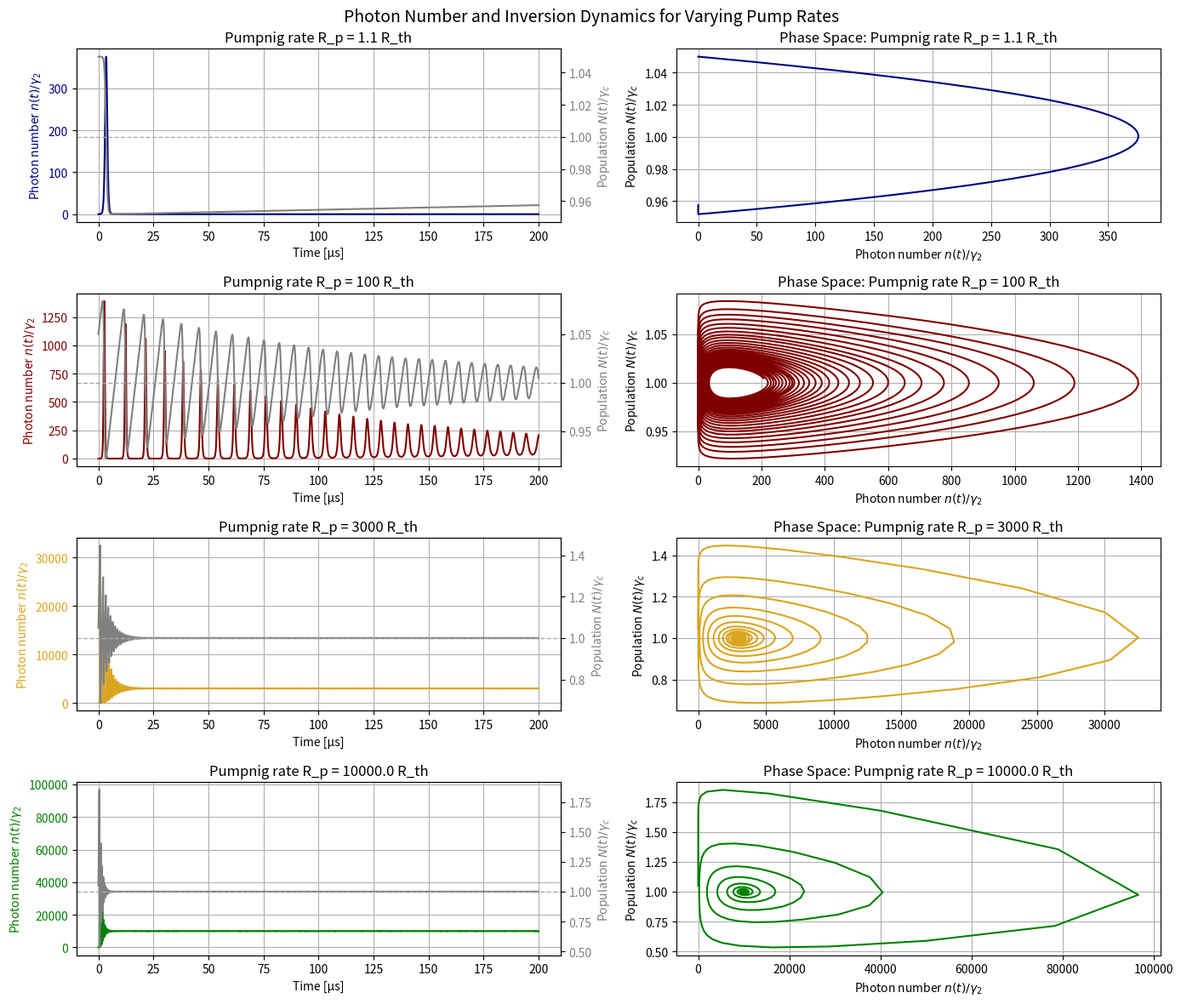

This chart was generated by the following Python code:
import numpy as np
import matplotlib.pyplot as plt
from scipy.integrate import solve_ivp
from scipy.signal import welch
from scipy.fft import fft, fftfreq

# Fixed laser parameters
gamma_c = 1 / 16e-9       # Cavity decay rate [1/s]
gamma_2 = 1 / 0.005       # Upper state decay rate [1/s]
K = 1                     # Gain coefficient
beta = 1e-5               # Spontaneous emission factor
N_th = gamma_c / K        # Threshold inversion
R_th = gamma_2 * N_th     # Threshold pump rate

pump_factors = [1.1, 100, 3000, 1e4]
pump_labels = ["Pumpnig rate R_p = " + str(pump_factors[i]) + " R_th" for i in range(len(pump_factors))]	
colors = ['navy', 'maroon', 'goldenrod', 'green']	


# Time setup
t_span = (0, 200e-6)  # 200 microseconds
t_eval = np.linspace(*t_span, 10000)

# Storage for the last (highest) simulation for RIN
last_t = None
last_n = None

n0 = 5
# PLAY WITH THIS ALSO
N0 =  1.05 * gamma_c
y0 = [n0, N0]

# Create a single figure with 3 subplots (one for each R_p case)
fig, axes = plt.subplots(len(pump_factors), 2, figsize=(14, 3 * len(pump_factors)))

color2 = 'gray'

# Can modify!
def rate_equations(t, y):
    n, N = y
    dn_dt = (-gamma_c + K * N) * n + beta * gamma_2 * N
    dN_dt = R_p - (gamma_2 + K * n) * N
    return [dn_dt, dN_dt]


for i, factor in enumerate(pump_factors):
    R_p = factor * R_th

    sol = solve_ivp(rate_equations, t_span, y0, t_eval=t_eval, method='RK45')

    # Plot n(t)/γ2 and N(t)/γc on the left axis
    ax1 = axes[i, 0]
    color1 = colors[i]
    ax1.set_title(pump_labels[i])
    ax1.set_xlabel("Time [µs]")
    ax1.set_ylabel(r"Photon number $n(t)/\gamma_2$", color=color1)
    ax1.plot(sol.t * 1e6, sol.y[0] / gamma_2, color=color1)
    ax1.tick_params(axis='y', labelcolor=color1)
    ax1.grid(True)

    ax2 = ax1.twinx()
    color2 = 'gray'
    ax2.set_ylabel(r"Population $N(t)/\gamma_c$", color=color2)
    ax2.plot(sol.t * 1e6, sol.y[1] / gamma_c, color=color2)
    ax2.tick_params(axis='y', labelcolor=color2)
    ax2.axhline(y=N_th / gamma_c, color='darkgray', linestyle='--', linewidth=1, label='N_th')

    # Right plot: phase-space style N vs n
    ax3 = axes[i, 1]
    ax3.plot(sol.y[0] / gamma_2, sol.y[1] / gamma_c, color=color1)
    ax3.set_xlabel(r"Photon number $n(t)/\gamma_2$")
    ax3.set_ylabel(r"Population $N(t)/\gamma_c$")
    ax3.grid(True)
    ax3.set_title(f"Phase Space: {pump_labels[i]}")
    
    if factor == 3000:
        last_t = sol.t
        last_n = sol.y[0]

fig.suptitle("Photon Number and Inversion Dynamics for Varying Pump Rates", fontsize=14)
fig.tight_layout()
plt.show()


show_RIN = False
if show_RIN:
    # RIN Spectrum (Welch + FFT) for highest pump case
    n_norm = last_n / np.mean(last_n)
    n_centered = n_norm - 1
    fs = 1 / (last_t[1] - last_t[0])
    f_welch, Pxx = welch(n_centered, fs=fs, nperseg=1024, scaling='density')
    RIN_dBc_Hz_welch = 10 * np.log10(Pxx)

    N = len(n_centered)
    fft_vals = fft(n_centered)
    fft_freqs = fftfreq(N, 1 / fs)
    pos_mask = fft_freqs > 0
    fft_freqs = fft_freqs[pos_mask]
    fft_power = (np.abs(fft_vals[pos_mask])**2) / (fs * N)
    RIN_dBc_Hz_fft = 10 * np.log10(fft_power)

    # Plot RIN
    fig, ax = plt.subplots(figsize=(10, 5))
    ax.semilogx(f_welch, RIN_dBc_Hz_welch, label='Welch PSD', color='tab:blue')
    ax.semilogx(fft_freqs, RIN_dBc_Hz_fft, label='FFT Spectrum', color='tab:red', alpha=0.6)
    ax.set_title("RIN Spectrum for R_p = 3000 R_th")
    ax.set_xlabel("Frequency [Hz]")
    ax.set_ylabel("RIN [dBc/Hz]")
    ax.grid(True, which='both', ls='--')
    ax.legend()
    plt.tight_layout()
    plt.show()
